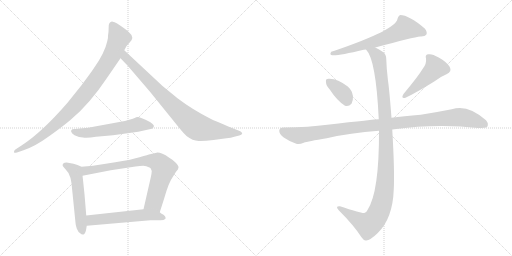
t = 0.00 s
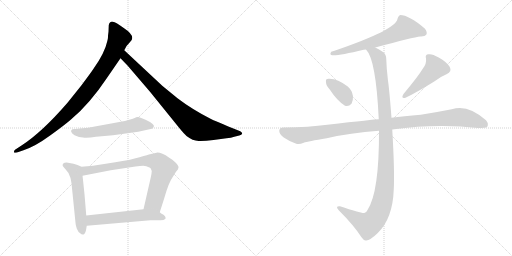
t = 1.84 s
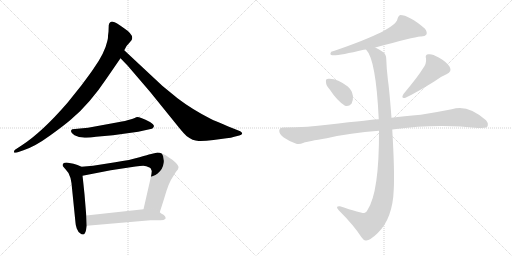
t = 3.69 s
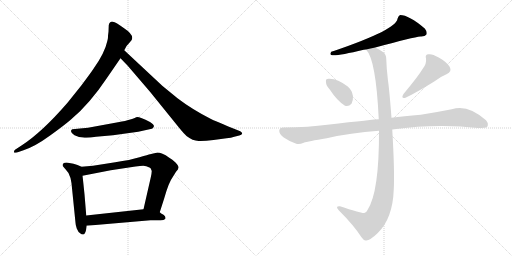
t = 5.53 s
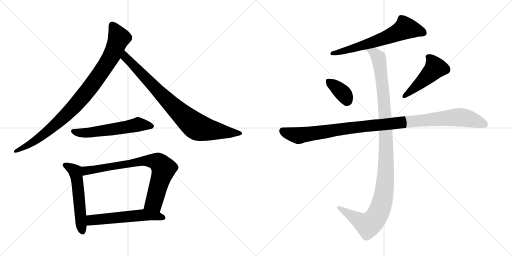
t = 7.37 s
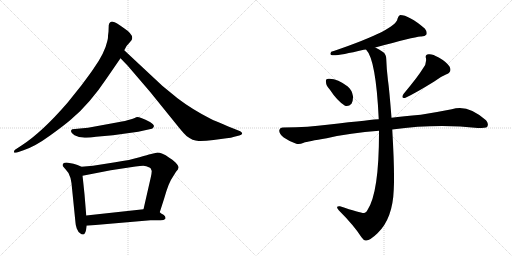
t = 9.22 s

The animated SVG that drew these frames (rendered in a browser with its animation timeline set to each time). Animation: 11 CSS @keyframes rules; one cycle of 9.22 s.

<svg version="1.1" viewBox="0 0 2048 1024" xmlns="http://www.w3.org/2000/svg">
  <g stroke="lightgray" stroke-dasharray="1,1" stroke-width="1" transform="scale(4, 4)">
    <line x1="0" y1="0" x2="256" y2="256"></line>
    <line x1="256" y1="0" x2="0" y2="256"></line>
    <line x1="128" y1="0" x2="128" y2="256"></line>
    <line x1="0" y1="128" x2="256" y2="128"></line>
    <line x1="256" y1="0" x2="512" y2="256"></line>
    <line x1="512" y1="0" x2="256" y2="256"></line>
    <line x1="384" y1="0" x2="384" y2="256"></line>
    <line x1="256" y1="128" x2="512" y2="128"></line>
  </g>
<g transform="scale(1, -1) translate(0, -850)">
   <style type="text/css">
    @keyframes keyframes0 {
      from {
       stroke: black;
       stroke-dashoffset: 941;
       stroke-width: 128;
       }
       75% {
       animation-timing-function: step-end;
       stroke: black;
       stroke-dashoffset: 0;
       stroke-width: 128;
       }
       to {
       stroke: black;
       stroke-width: 1024;
       }
       }
       #make-me-a-hanzi-animation-0 {
         animation: keyframes0 1.015788s both;
         animation-delay: 0.000000s;
         animation-timing-function: linear;
       }
    @keyframes keyframes1 {
      from {
       stroke: black;
       stroke-dashoffset: 849;
       stroke-width: 128;
       }
       73% {
       animation-timing-function: step-end;
       stroke: black;
       stroke-dashoffset: 0;
       stroke-width: 128;
       }
       to {
       stroke: black;
       stroke-width: 1024;
       }
       }
       #make-me-a-hanzi-animation-1 {
         animation: keyframes1 0.940918s both;
         animation-delay: 1.015788s;
         animation-timing-function: linear;
       }
    @keyframes keyframes2 {
      from {
       stroke: black;
       stroke-dashoffset: 567;
       stroke-width: 128;
       }
       65% {
       animation-timing-function: step-end;
       stroke: black;
       stroke-dashoffset: 0;
       stroke-width: 128;
       }
       to {
       stroke: black;
       stroke-width: 1024;
       }
       }
       #make-me-a-hanzi-animation-2 {
         animation: keyframes2 0.711426s both;
         animation-delay: 1.956706s;
         animation-timing-function: linear;
       }
    @keyframes keyframes3 {
      from {
       stroke: black;
       stroke-dashoffset: 548;
       stroke-width: 128;
       }
       64% {
       animation-timing-function: step-end;
       stroke: black;
       stroke-dashoffset: 0;
       stroke-width: 128;
       }
       to {
       stroke: black;
       stroke-width: 1024;
       }
       }
       #make-me-a-hanzi-animation-3 {
         animation: keyframes3 0.695964s both;
         animation-delay: 2.668132s;
         animation-timing-function: linear;
       }
    @keyframes keyframes4 {
      from {
       stroke: black;
       stroke-dashoffset: 774;
       stroke-width: 128;
       }
       72% {
       animation-timing-function: step-end;
       stroke: black;
       stroke-dashoffset: 0;
       stroke-width: 128;
       }
       to {
       stroke: black;
       stroke-width: 1024;
       }
       }
       #make-me-a-hanzi-animation-4 {
         animation: keyframes4 0.879883s both;
         animation-delay: 3.364096s;
         animation-timing-function: linear;
       }
    @keyframes keyframes5 {
      from {
       stroke: black;
       stroke-dashoffset: 566;
       stroke-width: 128;
       }
       65% {
       animation-timing-function: step-end;
       stroke: black;
       stroke-dashoffset: 0;
       stroke-width: 128;
       }
       to {
       stroke: black;
       stroke-width: 1024;
       }
       }
       #make-me-a-hanzi-animation-5 {
         animation: keyframes5 0.710612s both;
         animation-delay: 4.243979s;
         animation-timing-function: linear;
       }
    @keyframes keyframes6 {
      from {
       stroke: black;
       stroke-dashoffset: 643;
       stroke-width: 128;
       }
       68% {
       animation-timing-function: step-end;
       stroke: black;
       stroke-dashoffset: 0;
       stroke-width: 128;
       }
       to {
       stroke: black;
       stroke-width: 1024;
       }
       }
       #make-me-a-hanzi-animation-6 {
         animation: keyframes6 0.773275s both;
         animation-delay: 4.954591s;
         animation-timing-function: linear;
       }
    @keyframes keyframes7 {
      from {
       stroke: black;
       stroke-dashoffset: 363;
       stroke-width: 128;
       }
       54% {
       animation-timing-function: step-end;
       stroke: black;
       stroke-dashoffset: 0;
       stroke-width: 128;
       }
       to {
       stroke: black;
       stroke-width: 1024;
       }
       }
       #make-me-a-hanzi-animation-7 {
         animation: keyframes7 0.545410s both;
         animation-delay: 5.727866s;
         animation-timing-function: linear;
       }
    @keyframes keyframes8 {
      from {
       stroke: black;
       stroke-dashoffset: 476;
       stroke-width: 128;
       }
       61% {
       animation-timing-function: step-end;
       stroke: black;
       stroke-dashoffset: 0;
       stroke-width: 128;
       }
       to {
       stroke: black;
       stroke-width: 1024;
       }
       }
       #make-me-a-hanzi-animation-8 {
         animation: keyframes8 0.637370s both;
         animation-delay: 6.273276s;
         animation-timing-function: linear;
       }
    @keyframes keyframes9 {
      from {
       stroke: black;
       stroke-dashoffset: 1081;
       stroke-width: 128;
       }
       78% {
       animation-timing-function: step-end;
       stroke: black;
       stroke-dashoffset: 0;
       stroke-width: 128;
       }
       to {
       stroke: black;
       stroke-width: 1024;
       }
       }
       #make-me-a-hanzi-animation-9 {
         animation: keyframes9 1.129720s both;
         animation-delay: 6.910646s;
         animation-timing-function: linear;
       }
    @keyframes keyframes10 {
      from {
       stroke: black;
       stroke-dashoffset: 1137;
       stroke-width: 128;
       }
       79% {
       animation-timing-function: step-end;
       stroke: black;
       stroke-dashoffset: 0;
       stroke-width: 128;
       }
       to {
       stroke: black;
       stroke-width: 1024;
       }
       }
       #make-me-a-hanzi-animation-10 {
         animation: keyframes10 1.175293s both;
         animation-delay: 8.040366s;
         animation-timing-function: linear;
       }
</style>
<path d="M 434.0 723.5 L 432.0 707.5 Q 433.0 700.5 429.0 685.5 Q 419.0 638.5 374.0 575.5 Q 367.0 564.5 326.0 509.5 L 270.0 439.5 Q 167.0 320.5 86.0 268.5 L 60.0 251.5 Q 55.0 247.5 56.0 241.5 Q 57.0 237.5 68.0 240.5 L 94.0 249.5 Q 140.0 264.5 199.0 307.5 Q 259.0 350.5 285.0 373.5 Q 359.0 435.5 427.0 537.5 L 482.0 617.5 L 497.0 649.5 L 503.0 660.5 Q 505.0 666.5 516.0 677.5 L 526.0 689.5 Q 539.0 709.5 495.0 738.5 Q 464.0 761.5 451.0 763.5 Q 438.0 764.5 435.0 749.5 L 434.0 723.5 Z" fill="lightgray"></path> 
<path d="M 482.0 617.5 L 510.0 588.5 L 600.0 483.5 L 714.0 342.5 Q 736.0 315.5 746.0 306.5 Q 771.0 287.5 794.0 286.5 Q 817.0 285.5 854.0 290.5 L 906.0 297.5 Q 925.0 298.5 937.0 303.5 L 957.0 308.5 Q 967.0 311.5 969.0 316.5 Q 969.0 320.5 961.0 325.5 L 931.0 337.5 Q 856.0 368.5 844.0 374.5 Q 769.0 412.5 710.0 457.5 L 649.0 507.5 L 497.0 649.5 C 475.0 669.5 461.0 639.5 482.0 617.5 Z" fill="lightgray"></path> 
<path d="M 528.0 374.5 L 517.0 371.5 Q 505.0 367.5 472.0 361.5 L 352.0 339.5 L 289.0 333.5 Q 276.0 325.5 298.0 309.5 L 316.0 302.5 L 332.0 300.5 Q 349.0 297.5 384.0 303.5 L 452.0 309.5 L 553.0 323.5 L 598.0 333.5 Q 610.0 334.5 612.0 338.5 L 615.0 343.5 Q 619.0 350.5 600.0 362.5 Q 554.0 385.5 545.0 381.5 Q 536.0 376.5 528.0 374.5 Z" fill="lightgray"></path> 
<path d="M 326.0 183.5 L 310.0 190.5 L 294.0 195.5 L 272.0 199.5 Q 258.0 200.5 253.0 196.5 Q 249.0 191.5 251.0 186.5 Q 257.0 178.5 262.0 173.5 Q 277.0 159.5 282.0 138.5 L 286.0 117.5 L 302.0 -40.5 Q 302.0 -48.5 307.0 -63.5 Q 313.0 -79.5 322.0 -83.5 Q 326.0 -88.5 333.0 -87.5 Q 340.0 -86.5 344.0 -70.5 L 347.0 -52.5 L 345.0 -11.5 L 338.0 73.5 Q 331.0 141.5 330.0 147.5 C 326.0 177.5 326.0 183.5 326.0 183.5 Z" fill="lightgray"></path> 
<path d="M 639.0 1.5 L 657.0 57.5 Q 675.0 121.5 691.0 142.5 L 704.0 163.5 Q 714.0 173.5 714.0 180.5 Q 715.0 187.5 702.0 200.5 Q 689.0 213.5 677.0 219.5 Q 644.0 241.5 626.0 239.5 L 600.0 233.5 Q 595.0 232.5 558.0 221.5 Q 522.0 210.5 461.0 201.5 L 372.0 187.5 L 326.0 183.5 C 296.0 180.5 301.0 141.5 330.0 147.5 L 443.0 169.5 L 542.0 184.5 Q 562.0 187.5 573.0 187.5 Q 584.0 187.5 600.0 179.5 L 603.0 176.5 L 607.0 166.5 Q 607.0 159.5 603.0 140.5 L 574.0 13.5 C 567.0 -15.5 630.0 -27.5 639.0 1.5 Z" fill="lightgray"></path> 
<path d="M 662.0 -24.5 L 662.0 -18.5 Q 662.0 -14.5 654.0 -8.5 Q 643.0 -2.5 639.0 1.5 C 617.0 18.5 604.0 16.5 574.0 13.5 L 345.0 -11.5 C 315.0 -14.5 317.0 -55.5 347.0 -52.5 L 602.0 -30.5 L 642.0 -30.5 Q 656.0 -30.5 662.0 -24.5 Z" fill="lightgray"></path> 
<path d="M 1501.0 660.0 Q 1655.0 702.0 1681.0 704.0 Q 1700.0 703.0 1705.0 711.0 Q 1711.0 721.0 1699.0 736.0 Q 1636.0 790.0 1600.0 790.0 Q 1593.0 786.0 1590.0 775.0 Q 1586.0 732.0 1338.0 647.0 Q 1331.0 646.0 1325.0 643.0 Q 1318.0 633.0 1325.0 630.0 Q 1343.0 624.0 1455.0 651.0 Q 1459.0 652.0 1464.0 652.0 L 1501.0 660.0 Z" fill="lightgray"></path> 
<path d="M 1319.0 492.0 Q 1349.0 446.0 1380.0 427.0 Q 1395.0 423.0 1406.0 435.0 Q 1413.0 448.0 1412.0 465.0 Q 1408.0 490.0 1391.0 504.0 Q 1352.0 534.0 1318.0 535.0 Q 1312.0 536.0 1309.0 534.0 Q 1302.0 533.0 1304.0 521.0 Q 1304.0 508.0 1319.0 492.0 Z" fill="lightgray"></path> 
<path d="M 1691.0 575.0 Q 1673.0 545.0 1614.0 474.0 Q 1602.0 455.0 1622.0 459.0 Q 1661.0 477.0 1737.0 524.0 Q 1759.0 542.0 1786.0 553.0 Q 1810.0 563.0 1798.0 584.0 Q 1785.0 603.0 1755.0 620.0 Q 1728.0 636.0 1714.0 633.0 Q 1699.0 632.0 1704.0 616.0 Q 1707.0 595.0 1691.0 575.0 Z" fill="lightgray"></path> 
<path d="M 1569.0 332.0 Q 1749.0 356.0 1911.0 338.0 Q 1944.0 338.0 1948.0 342.0 Q 1948.0 343.0 1949.0 343.0 Q 1956.0 356.0 1944.0 369.0 Q 1871.0 435.0 1807.0 413.0 Q 1746.0 401.0 1683.0 391.0 Q 1613.0 385.0 1566.0 379.0 L 1515.0 373.0 Q 1509.0 374.0 1309.0 351.0 Q 1239.0 341.0 1132.0 340.0 Q 1119.0 340.0 1117.0 328.0 Q 1116.0 315.0 1135.0 300.0 Q 1153.0 287.0 1185.0 275.0 Q 1197.0 271.0 1215.0 279.0 Q 1231.0 285.0 1307.0 297.0 Q 1400.0 319.0 1516.0 327.0 L 1569.0 332.0 Z" fill="lightgray"></path> 
<path d="M 1516.0 327.0 Q 1517.0 81.0 1470.0 10.0 Q 1466.0 1.0 1457.0 -2.0 Q 1442.0 -3.0 1360.0 25.0 Q 1351.0 26.0 1349.0 23.0 Q 1346.0 19.0 1355.0 9.0 Q 1416.0 -52.0 1446.0 -99.0 Q 1456.0 -114.0 1465.0 -112.0 Q 1481.0 -111.0 1510.0 -83.0 Q 1571.0 -25.0 1575.0 92.0 Q 1579.0 162.0 1569.0 332.0 L 1566.0 379.0 Q 1557.0 494.0 1552.0 527.0 Q 1546.0 576.0 1545.0 614.0 Q 1545.0 633.0 1532.0 642.0 Q 1516.0 654.0 1501.0 660.0 C 1475.0 674.0 1448.0 678.0 1464.0 652.0 Q 1504.0 612.0 1515.0 373.0 L 1516.0 327.0 Z" fill="lightgray"></path> 
      <clipPath id="make-me-a-hanzi-clip-0">
      <path d="M 434.0 723.5 L 432.0 707.5 Q 433.0 700.5 429.0 685.5 Q 419.0 638.5 374.0 575.5 Q 367.0 564.5 326.0 509.5 L 270.0 439.5 Q 167.0 320.5 86.0 268.5 L 60.0 251.5 Q 55.0 247.5 56.0 241.5 Q 57.0 237.5 68.0 240.5 L 94.0 249.5 Q 140.0 264.5 199.0 307.5 Q 259.0 350.5 285.0 373.5 Q 359.0 435.5 427.0 537.5 L 482.0 617.5 L 497.0 649.5 L 503.0 660.5 Q 505.0 666.5 516.0 677.5 L 526.0 689.5 Q 539.0 709.5 495.0 738.5 Q 464.0 761.5 451.0 763.5 Q 438.0 764.5 435.0 749.5 L 434.0 723.5 Z" fill="lightgray"></path>
      </clipPath>
      <path clip-path="url(#make-me-a-hanzi-clip-0)" d="M 449.0 749.5 L 476.0 698.5 L 449.0 631.5 L 367.0 508.5 L 282.0 408.5 L 211.0 341.5 L 130.0 280.5 L 62.0 244.5 " fill="none" id="make-me-a-hanzi-animation-0" stroke-dasharray="813 1626" stroke-linecap="round"></path>

      <clipPath id="make-me-a-hanzi-clip-1">
      <path d="M 482.0 617.5 L 510.0 588.5 L 600.0 483.5 L 714.0 342.5 Q 736.0 315.5 746.0 306.5 Q 771.0 287.5 794.0 286.5 Q 817.0 285.5 854.0 290.5 L 906.0 297.5 Q 925.0 298.5 937.0 303.5 L 957.0 308.5 Q 967.0 311.5 969.0 316.5 Q 969.0 320.5 961.0 325.5 L 931.0 337.5 Q 856.0 368.5 844.0 374.5 Q 769.0 412.5 710.0 457.5 L 649.0 507.5 L 497.0 649.5 C 475.0 669.5 461.0 639.5 482.0 617.5 Z" fill="lightgray"></path>
      </clipPath>
      <path clip-path="url(#make-me-a-hanzi-clip-1)" d="M 500.0 641.5 L 508.0 614.5 L 689.0 428.5 L 782.0 346.5 L 828.0 332.5 L 960.0 316.5 " fill="none" id="make-me-a-hanzi-animation-1" stroke-dasharray="721 1442" stroke-linecap="round"></path>

      <clipPath id="make-me-a-hanzi-clip-2">
      <path d="M 528.0 374.5 L 517.0 371.5 Q 505.0 367.5 472.0 361.5 L 352.0 339.5 L 289.0 333.5 Q 276.0 325.5 298.0 309.5 L 316.0 302.5 L 332.0 300.5 Q 349.0 297.5 384.0 303.5 L 452.0 309.5 L 553.0 323.5 L 598.0 333.5 Q 610.0 334.5 612.0 338.5 L 615.0 343.5 Q 619.0 350.5 600.0 362.5 Q 554.0 385.5 545.0 381.5 Q 536.0 376.5 528.0 374.5 Z" fill="lightgray"></path>
      </clipPath>
      <path clip-path="url(#make-me-a-hanzi-clip-2)" d="M 298.0 323.5 L 359.0 319.5 L 551.0 352.5 L 606.0 345.5 " fill="none" id="make-me-a-hanzi-animation-2" stroke-dasharray="439 878" stroke-linecap="round"></path>

      <clipPath id="make-me-a-hanzi-clip-3">
      <path d="M 326.0 183.5 L 310.0 190.5 L 294.0 195.5 L 272.0 199.5 Q 258.0 200.5 253.0 196.5 Q 249.0 191.5 251.0 186.5 Q 257.0 178.5 262.0 173.5 Q 277.0 159.5 282.0 138.5 L 286.0 117.5 L 302.0 -40.5 Q 302.0 -48.5 307.0 -63.5 Q 313.0 -79.5 322.0 -83.5 Q 326.0 -88.5 333.0 -87.5 Q 340.0 -86.5 344.0 -70.5 L 347.0 -52.5 L 345.0 -11.5 L 338.0 73.5 Q 331.0 141.5 330.0 147.5 C 326.0 177.5 326.0 183.5 326.0 183.5 Z" fill="lightgray"></path>
      </clipPath>
      <path clip-path="url(#make-me-a-hanzi-clip-3)" d="M 260.0 189.5 L 302.0 162.5 L 330.0 -77.5 " fill="none" id="make-me-a-hanzi-animation-3" stroke-dasharray="420 840" stroke-linecap="round"></path>

      <clipPath id="make-me-a-hanzi-clip-4">
      <path d="M 639.0 1.5 L 657.0 57.5 Q 675.0 121.5 691.0 142.5 L 704.0 163.5 Q 714.0 173.5 714.0 180.5 Q 715.0 187.5 702.0 200.5 Q 689.0 213.5 677.0 219.5 Q 644.0 241.5 626.0 239.5 L 600.0 233.5 Q 595.0 232.5 558.0 221.5 Q 522.0 210.5 461.0 201.5 L 372.0 187.5 L 326.0 183.5 C 296.0 180.5 301.0 141.5 330.0 147.5 L 443.0 169.5 L 542.0 184.5 Q 562.0 187.5 573.0 187.5 Q 584.0 187.5 600.0 179.5 L 603.0 176.5 L 607.0 166.5 Q 607.0 159.5 603.0 140.5 L 574.0 13.5 C 567.0 -15.5 630.0 -27.5 639.0 1.5 Z" fill="lightgray"></path>
      </clipPath>
      <path clip-path="url(#make-me-a-hanzi-clip-4)" d="M 336.0 154.5 L 350.0 169.5 L 573.0 208.5 L 631.0 201.5 L 654.0 172.5 L 618.0 46.5 L 582.0 19.5 " fill="none" id="make-me-a-hanzi-animation-4" stroke-dasharray="646 1292" stroke-linecap="round"></path>

      <clipPath id="make-me-a-hanzi-clip-5">
      <path d="M 662.0 -24.5 L 662.0 -18.5 Q 662.0 -14.5 654.0 -8.5 Q 643.0 -2.5 639.0 1.5 C 617.0 18.5 604.0 16.5 574.0 13.5 L 345.0 -11.5 C 315.0 -14.5 317.0 -55.5 347.0 -52.5 L 602.0 -30.5 L 642.0 -30.5 Q 656.0 -30.5 662.0 -24.5 Z" fill="lightgray"></path>
      </clipPath>
      <path clip-path="url(#make-me-a-hanzi-clip-5)" d="M 354.0 -45.5 L 369.0 -29.5 L 569.0 -9.5 L 616.0 -11.5 L 655.0 -21.5 " fill="none" id="make-me-a-hanzi-animation-5" stroke-dasharray="438 876" stroke-linecap="round"></path>

      <clipPath id="make-me-a-hanzi-clip-6">
      <path d="M 1501.0 660.0 Q 1655.0 702.0 1681.0 704.0 Q 1700.0 703.0 1705.0 711.0 Q 1711.0 721.0 1699.0 736.0 Q 1636.0 790.0 1600.0 790.0 Q 1593.0 786.0 1590.0 775.0 Q 1586.0 732.0 1338.0 647.0 Q 1331.0 646.0 1325.0 643.0 Q 1318.0 633.0 1325.0 630.0 Q 1343.0 624.0 1455.0 651.0 Q 1459.0 652.0 1464.0 652.0 L 1501.0 660.0 Z" fill="lightgray"></path>
      </clipPath>
      <path clip-path="url(#make-me-a-hanzi-clip-6)" d="M 1694.0 718.0 L 1659.0 731.0 L 1618.0 735.0 L 1508.0 685.0 L 1418.0 657.0 L 1406.0 658.0 L 1398.0 651.0 L 1329.0 637.0 " fill="none" id="make-me-a-hanzi-animation-6" stroke-dasharray="515 1030" stroke-linecap="round"></path>

      <clipPath id="make-me-a-hanzi-clip-7">
      <path d="M 1319.0 492.0 Q 1349.0 446.0 1380.0 427.0 Q 1395.0 423.0 1406.0 435.0 Q 1413.0 448.0 1412.0 465.0 Q 1408.0 490.0 1391.0 504.0 Q 1352.0 534.0 1318.0 535.0 Q 1312.0 536.0 1309.0 534.0 Q 1302.0 533.0 1304.0 521.0 Q 1304.0 508.0 1319.0 492.0 Z" fill="lightgray"></path>
      </clipPath>
      <path clip-path="url(#make-me-a-hanzi-clip-7)" d="M 1315.0 524.0 L 1372.0 477.0 L 1387.0 448.0 " fill="none" id="make-me-a-hanzi-animation-7" stroke-dasharray="235 470" stroke-linecap="round"></path>

      <clipPath id="make-me-a-hanzi-clip-8">
      <path d="M 1691.0 575.0 Q 1673.0 545.0 1614.0 474.0 Q 1602.0 455.0 1622.0 459.0 Q 1661.0 477.0 1737.0 524.0 Q 1759.0 542.0 1786.0 553.0 Q 1810.0 563.0 1798.0 584.0 Q 1785.0 603.0 1755.0 620.0 Q 1728.0 636.0 1714.0 633.0 Q 1699.0 632.0 1704.0 616.0 Q 1707.0 595.0 1691.0 575.0 Z" fill="lightgray"></path>
      </clipPath>
      <path clip-path="url(#make-me-a-hanzi-clip-8)" d="M 1713.0 622.0 L 1734.0 599.0 L 1741.0 579.0 L 1685.0 521.0 L 1617.0 466.0 " fill="none" id="make-me-a-hanzi-animation-8" stroke-dasharray="348 696" stroke-linecap="round"></path>

      <clipPath id="make-me-a-hanzi-clip-9">
      <path d="M 1569.0 332.0 Q 1749.0 356.0 1911.0 338.0 Q 1944.0 338.0 1948.0 342.0 Q 1948.0 343.0 1949.0 343.0 Q 1956.0 356.0 1944.0 369.0 Q 1871.0 435.0 1807.0 413.0 Q 1746.0 401.0 1683.0 391.0 Q 1613.0 385.0 1566.0 379.0 L 1515.0 373.0 Q 1509.0 374.0 1309.0 351.0 Q 1239.0 341.0 1132.0 340.0 Q 1119.0 340.0 1117.0 328.0 Q 1116.0 315.0 1135.0 300.0 Q 1153.0 287.0 1185.0 275.0 Q 1197.0 271.0 1215.0 279.0 Q 1231.0 285.0 1307.0 297.0 Q 1400.0 319.0 1516.0 327.0 L 1569.0 332.0 Z" fill="lightgray"></path>
      </clipPath>
      <path clip-path="url(#make-me-a-hanzi-clip-9)" d="M 1130.0 327.0 L 1153.0 316.0 L 1197.0 308.0 L 1405.0 340.0 L 1823.0 381.0 L 1875.0 376.0 L 1942.0 349.0 " fill="none" id="make-me-a-hanzi-animation-9" stroke-dasharray="953 1906" stroke-linecap="round"></path>

      <clipPath id="make-me-a-hanzi-clip-10">
      <path d="M 1516.0 327.0 Q 1517.0 81.0 1470.0 10.0 Q 1466.0 1.0 1457.0 -2.0 Q 1442.0 -3.0 1360.0 25.0 Q 1351.0 26.0 1349.0 23.0 Q 1346.0 19.0 1355.0 9.0 Q 1416.0 -52.0 1446.0 -99.0 Q 1456.0 -114.0 1465.0 -112.0 Q 1481.0 -111.0 1510.0 -83.0 Q 1571.0 -25.0 1575.0 92.0 Q 1579.0 162.0 1569.0 332.0 L 1566.0 379.0 Q 1557.0 494.0 1552.0 527.0 Q 1546.0 576.0 1545.0 614.0 Q 1545.0 633.0 1532.0 642.0 Q 1516.0 654.0 1501.0 660.0 C 1475.0 674.0 1448.0 678.0 1464.0 652.0 Q 1504.0 612.0 1515.0 373.0 L 1516.0 327.0 Z" fill="lightgray"></path>
      </clipPath>
      <path clip-path="url(#make-me-a-hanzi-clip-10)" d="M 1470.0 653.0 L 1498.0 637.0 L 1515.0 617.0 L 1532.0 491.0 L 1545.0 280.0 L 1535.0 68.0 L 1509.0 -12.0 L 1473.0 -50.0 L 1356.0 18.0 " fill="none" id="make-me-a-hanzi-animation-10" stroke-dasharray="1009 2018" stroke-linecap="round"></path>

</g>
</svg>
